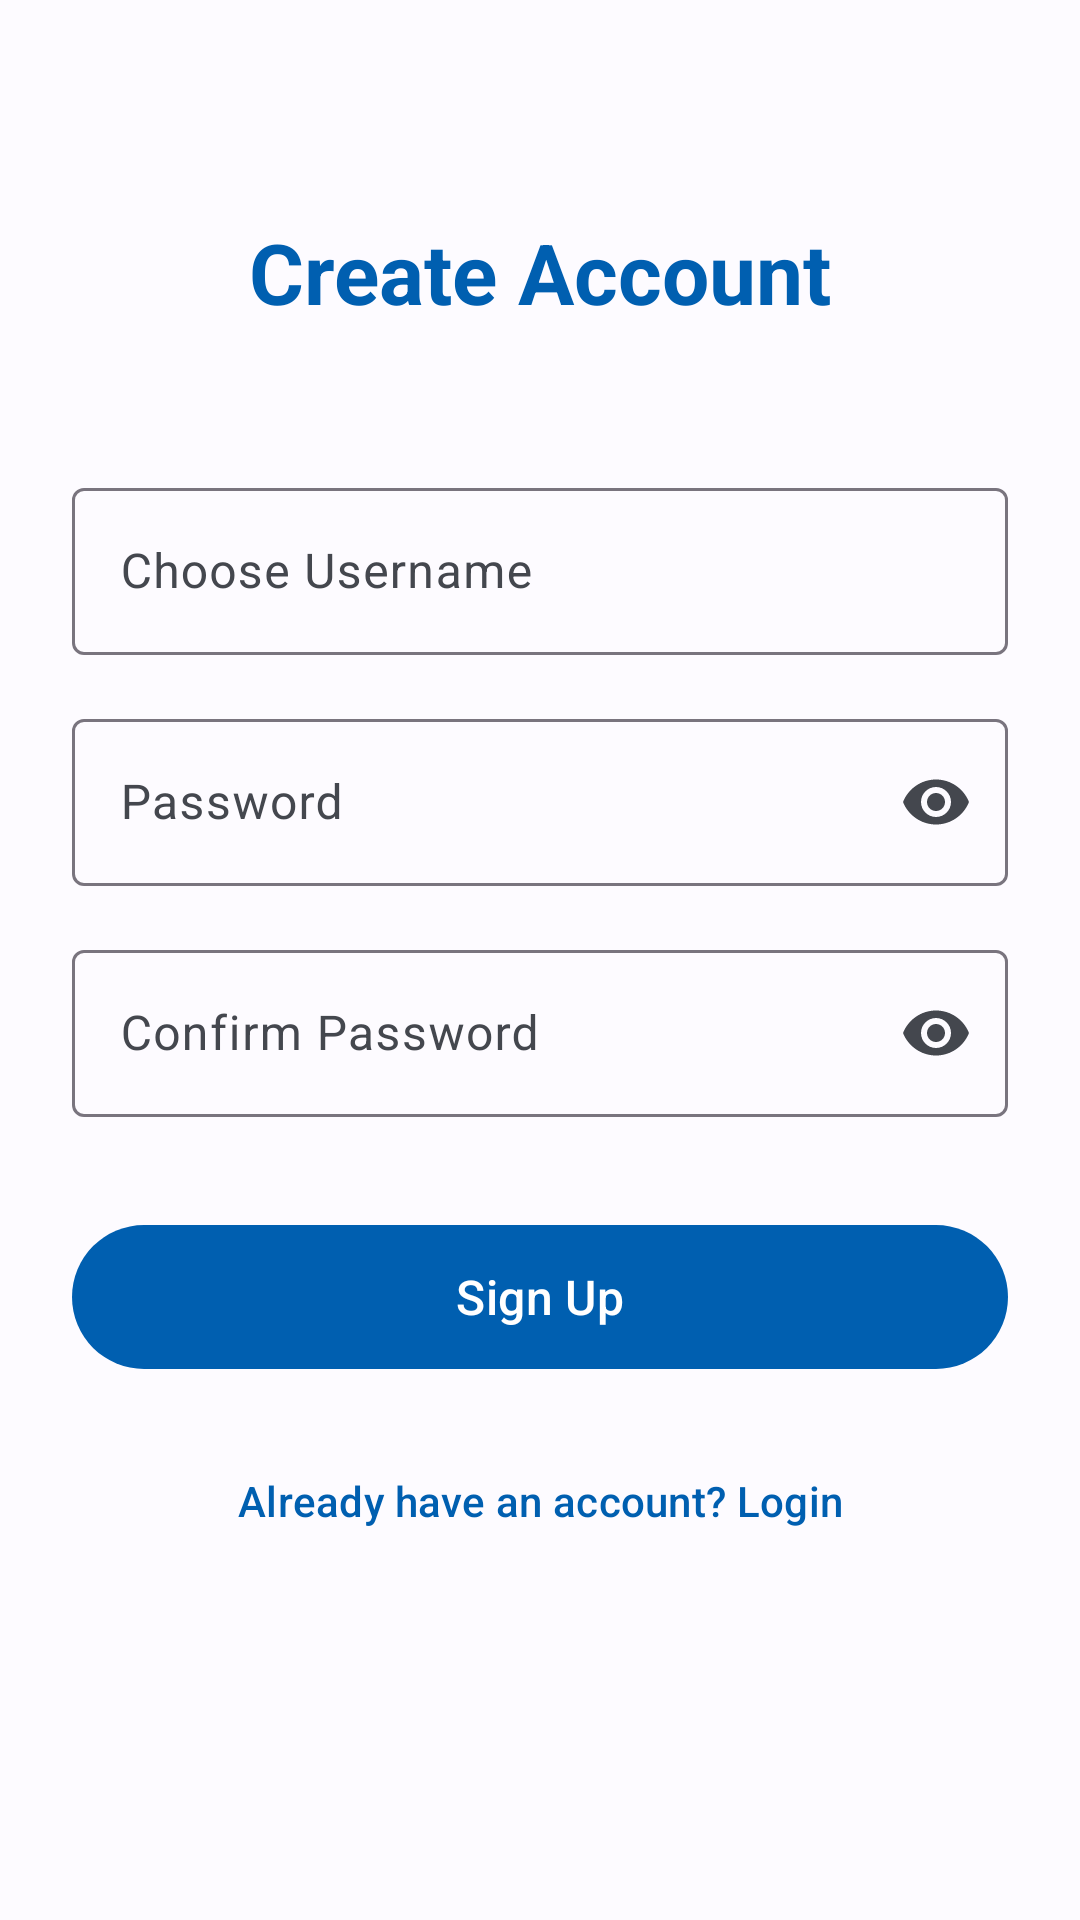

Layout XML and referenced resources for this Android screen:
<!-- AndroidManifest.xml: application theme Theme.MyEccoAlrteApp -->
<!-- res/layout/activity_signup.xml -->
<?xml version="1.0" encoding="utf-8"?>
<androidx.constraintlayout.widget.ConstraintLayout xmlns:android="http://schemas.android.com/apk/res/android"
    xmlns:app="http://schemas.android.com/apk/res-auto"
    xmlns:tools="http://schemas.android.com/tools"
    android:layout_width="match_parent"
    android:layout_height="match_parent"
    android:padding="24dp"
    android:background="?attr/android:colorBackground">

    <TextView
        android:id="@+id/tvSignupTitle"
        android:layout_width="wrap_content"
        android:layout_height="wrap_content"
        android:layout_marginTop="48dp"
        android:text="Create Account"
        android:textAppearance="?attr/textAppearanceHeadlineMedium"
        android:textStyle="bold"
        android:textColor="?attr/colorPrimary"
        app:layout_constraintEnd_toEndOf="parent"
        app:layout_constraintStart_toStartOf="parent"
        app:layout_constraintTop_toTopOf="parent"
        tools:ignore="HardcodedText" />

    <com.google.android.material.textfield.TextInputLayout
        android:id="@+id/tilSignupUsername"
        style="@style/Widget.Material3.TextInputLayout.OutlinedBox"
        android:layout_width="match_parent"
        android:layout_height="wrap_content"
        android:layout_marginTop="48dp"
        android:hint="Choose Username"
        app:layout_constraintTop_toBottomOf="@id/tvSignupTitle"
        tools:ignore="HardcodedText">

        <com.google.android.material.textfield.TextInputEditText
            android:id="@+id/etSignupUsername"
            android:layout_width="match_parent"
            android:layout_height="wrap_content"
            android:inputType="text" />
    </com.google.android.material.textfield.TextInputLayout>

    <com.google.android.material.textfield.TextInputLayout
        android:id="@+id/tilSignupPassword"
        style="@style/Widget.Material3.TextInputLayout.OutlinedBox"
        android:layout_width="match_parent"
        android:layout_height="wrap_content"
        android:layout_marginTop="16dp"
        android:hint="Password"
        app:endIconMode="password_toggle"
        app:layout_constraintTop_toBottomOf="@id/tilSignupUsername"
        tools:ignore="HardcodedText">

        <com.google.android.material.textfield.TextInputEditText
            android:id="@+id/etSignupPassword"
            android:layout_width="match_parent"
            android:layout_height="wrap_content"
            android:inputType="textPassword" />
    </com.google.android.material.textfield.TextInputLayout>

    <com.google.android.material.textfield.TextInputLayout
        android:id="@+id/tilSignupConfirmPassword"
        style="@style/Widget.Material3.TextInputLayout.OutlinedBox"
        android:layout_width="match_parent"
        android:layout_height="wrap_content"
        android:layout_marginTop="16dp"
        android:hint="Confirm Password"
        app:endIconMode="password_toggle"
        app:layout_constraintTop_toBottomOf="@id/tilSignupPassword"
        tools:ignore="HardcodedText">

        <com.google.android.material.textfield.TextInputEditText
            android:id="@+id/etSignupConfirmPassword"
            android:layout_width="match_parent"
            android:layout_height="wrap_content"
            android:inputType="textPassword" />
    </com.google.android.material.textfield.TextInputLayout>

    <com.google.android.material.button.MaterialButton
        android:id="@+id/btnDoSignup"
        android:layout_width="match_parent"
        android:layout_height="56dp"
        android:layout_marginTop="32dp"
        android:text="Sign Up"
        android:textAppearance="?attr/textAppearanceTitleMedium"
        app:layout_constraintTop_toBottomOf="@id/tilSignupConfirmPassword"
        tools:ignore="HardcodedText" />

    <com.google.android.material.button.MaterialButton
        android:id="@+id/btnBackToLogin"
        style="@style/Widget.Material3.Button.TextButton"
        android:layout_width="wrap_content"
        android:layout_height="wrap_content"
        android:layout_marginTop="16dp"
        android:text="Already have an account? Login"
        app:layout_constraintEnd_toEndOf="parent"
        app:layout_constraintStart_toStartOf="parent"
        app:layout_constraintTop_toBottomOf="@id/btnDoSignup"
        tools:ignore="HardcodedText" />

</androidx.constraintlayout.widget.ConstraintLayout>
<!-- resources referenced by this layout -->
<resources>
  <style name="Theme.MyEccoAlrteApp" parent="Base.Theme.MyEccoAlrteApp" />
  <style name="Base.Theme.MyEccoAlrteApp" parent="Theme.Material3.DayNight.NoActionBar">
          <item name="colorPrimary">@color/primary</item>
          <item name="colorOnPrimary">@color/onPrimary</item>
          <item name="colorPrimaryContainer">@color/primaryContainer</item>
          <item name="colorOnPrimaryContainer">@color/onPrimaryContainer</item>
  
          <item name="colorSecondary">@color/secondary</item>
          <item name="colorOnSecondary">@color/onSecondary</item>
          <item name="colorSecondaryContainer">@color/secondaryContainer</item>
          <item name="colorOnSecondaryContainer">@color/onSecondaryContainer</item>
  
          <item name="android:colorBackground">@color/surface</item>
          <item name="colorSurface">@color/surface</item>
          <item name="colorOnSurface">@color/onSurface</item>
          <item name="colorSurfaceVariant">@color/surfaceVariant</item>
          <item name="colorOnSurfaceVariant">@color/onSurfaceVariant</item>
  
          <item name="colorError">@color/error</item>
          <item name="colorOnError">@color/onError</item>
      </style>
  <color name="primary">#005FB0</color>
  <color name="onPrimary">#FFFFFF</color>
  <color name="primaryContainer">#D5E3FF</color>
  <color name="onPrimaryContainer">#001C3B</color>
  <color name="secondary">#565E71</color>
  <color name="onSecondary">#FFFFFF</color>
  <color name="secondaryContainer">#DAE2F9</color>
  <color name="onSecondaryContainer">#131C2C</color>
  <color name="surface">#FDFBFF</color>
  <color name="onSurface">#1A1C1E</color>
  <color name="surfaceVariant">#E0E2EC</color>
  <color name="onSurfaceVariant">#44474E</color>
  <color name="error">#BA1A1A</color>
  <color name="onError">#FFFFFF</color>
</resources>
